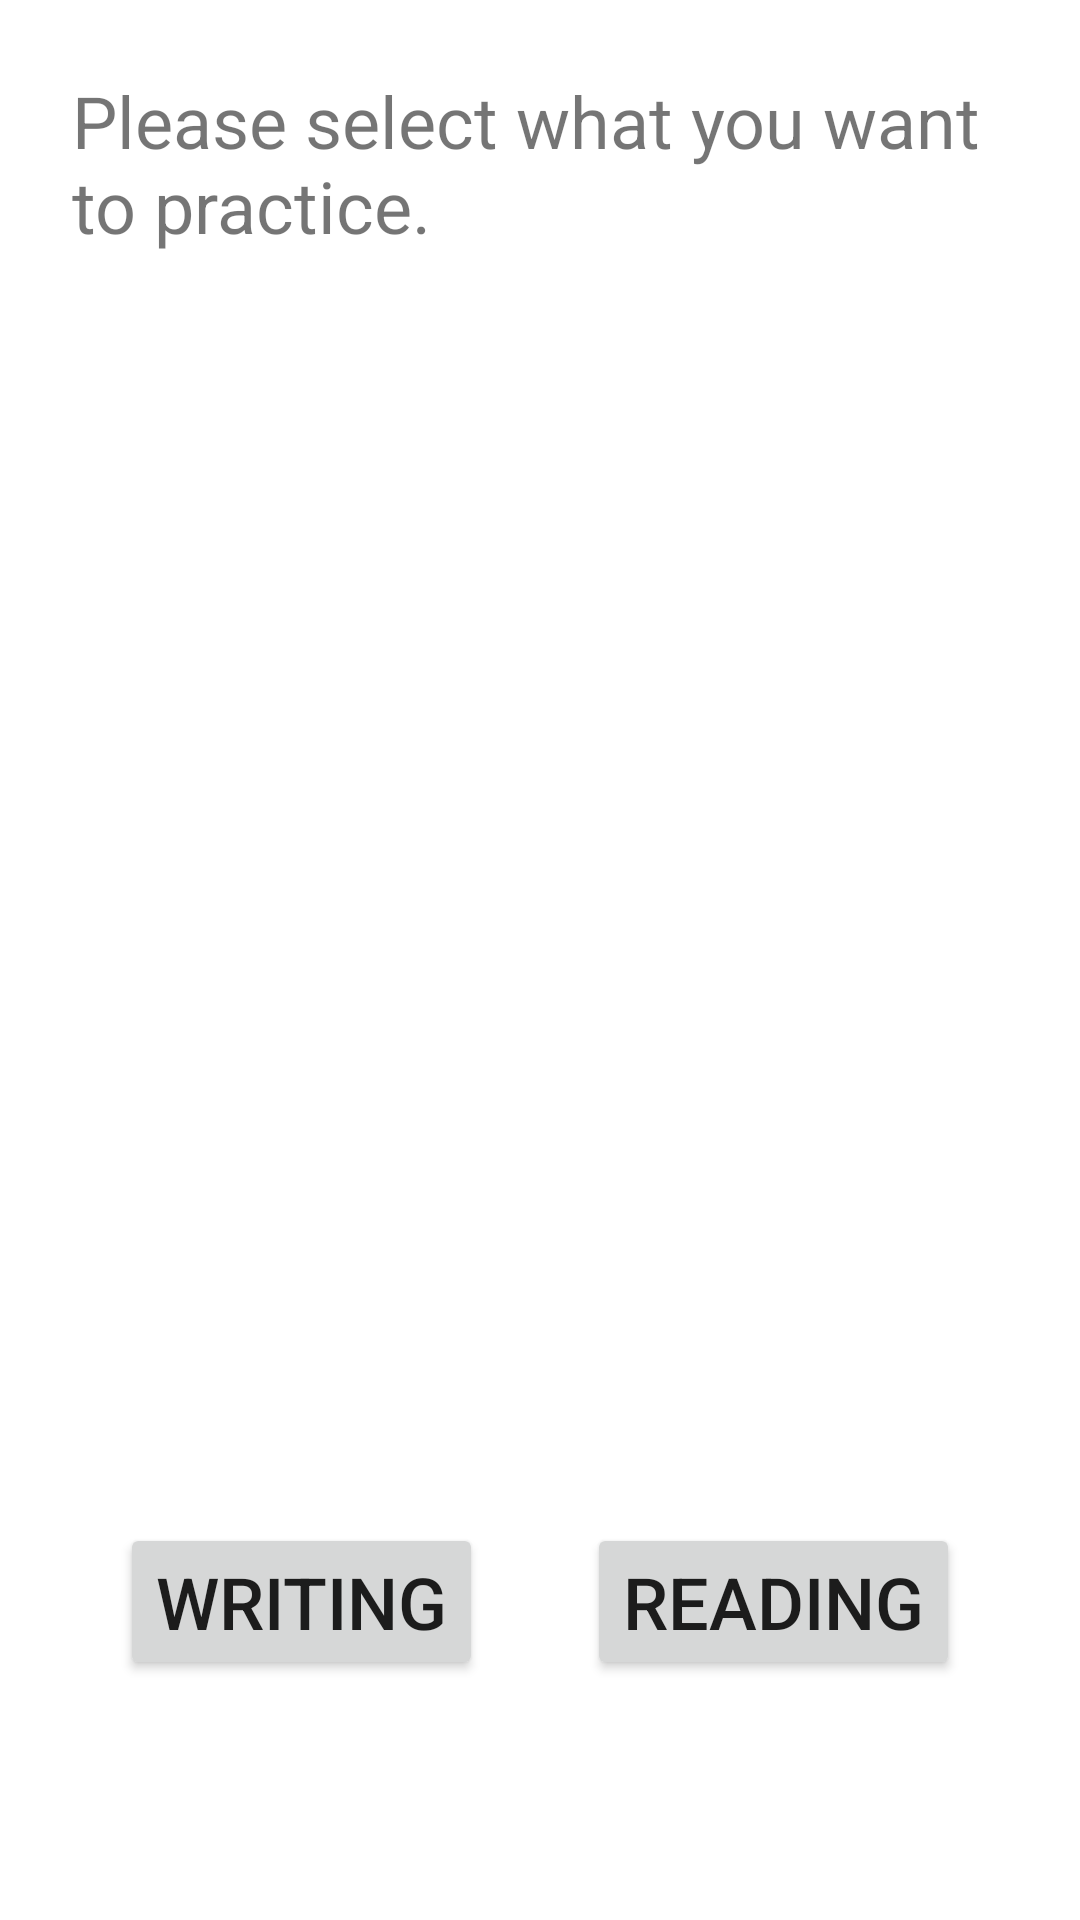

Write the Android layout XML for this screen, with the resource values it uses.
<!-- AndroidManifest.xml: application theme AppTheme -->
<!-- res/layout/activity_main.xml -->
<?xml version="1.0" encoding="utf-8"?>
<androidx.constraintlayout.widget.ConstraintLayout xmlns:android="http://schemas.android.com/apk/res/android"
    xmlns:app="http://schemas.android.com/apk/res-auto"
    xmlns:tools="http://schemas.android.com/tools"
    android:layout_width="match_parent"
    android:layout_height="match_parent"
    tools:context=".MainActivity">

    <TextView
        android:id="@+id/text_main_nav_info"
        android:layout_width="0dp"
        android:layout_height="wrap_content"
        android:layout_marginLeft="24dp"
        android:layout_marginTop="24dp"
        android:layout_marginRight="24dp"
        android:text="@string/main_nav_info"
        android:textSize="24sp"
        app:layout_constraintLeft_toLeftOf="parent"
        app:layout_constraintRight_toRightOf="parent"
        app:layout_constraintTop_toTopOf="parent" />

    <Button
        android:id="@+id/btn_main_nav_write"
        android:layout_width="wrap_content"
        android:layout_height="wrap_content"
        android:layout_marginStart="40dp"
        android:layout_marginBottom="80dp"
        android:text="@string/main_nav_write_button_label"
        android:textSize="24sp"
        app:layout_constraintBottom_toBottomOf="parent"
        app:layout_constraintStart_toStartOf="parent" />

    <Button
        android:id="@+id/btn_main_nav_read"
        android:layout_width="wrap_content"
        android:layout_height="wrap_content"
        android:layout_marginEnd="40dp"
        android:layout_marginBottom="80dp"
        android:text="@string/main_nav_read_button_label"
        android:textSize="24sp"
        app:layout_constraintBottom_toBottomOf="parent"
        app:layout_constraintEnd_toEndOf="parent" />

</androidx.constraintlayout.widget.ConstraintLayout>
<!-- resources referenced by this layout -->
<resources>
  <string name="main_nav_info">Please select what you want to practice.</string>
  <string name="main_nav_read_button_label">Reading</string>
  <string name="main_nav_write_button_label">Writing</string>
</resources>
